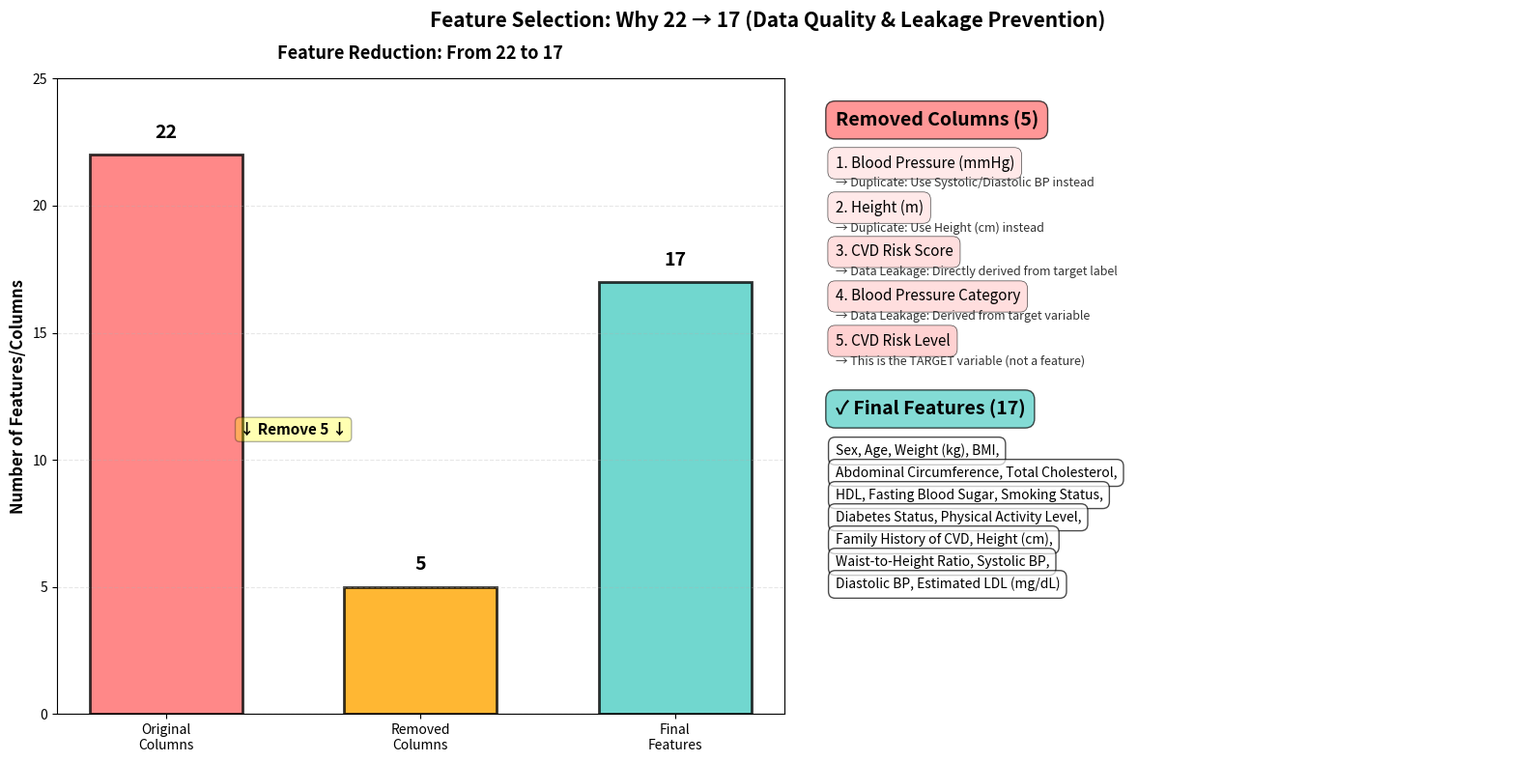

The matplotlib source for this figure: (Note: this script raises an exception after producing the figure.)
import pandas as pd
import matplotlib.pyplot as plt
import seaborn as sns

# Create visualization explaining feature reduction from 22 to 17

fig, (ax1, ax2) = plt.subplots(1, 2, figsize=(16, 8))

# ==================== LEFT: FEATURE ELIMINATION ====================
categories = ['Original\nColumns', 'Removed\nColumns', 'Final\nFeatures']
counts = [22, 5, 17]
colors_bars = ['#FF6B6B', '#FFA500', '#4ECDC4']

bars = ax1.bar(categories, counts, color=colors_bars, edgecolor='black', linewidth=2, alpha=0.8, width=0.6)
ax1.set_ylabel('Number of Features/Columns', fontsize=12, fontweight='bold')
ax1.set_title('Feature Reduction: From 22 to 17', fontsize=13, fontweight='bold', pad=15)
ax1.set_ylim(0, 25)

# Add value labels on bars
for bar, count in zip(bars, counts):
    height = bar.get_height()
    ax1.text(bar.get_x() + bar.get_width()/2., height + 0.5,
             f'{int(count)}', ha='center', va='bottom', fontsize=14, fontweight='bold')

# Add reduction text
ax1.text(0.5, 11, '↓ Remove 5 ↓', ha='center', fontsize=11, fontweight='bold',
         bbox=dict(boxstyle='round', facecolor='yellow', alpha=0.3))

ax1.grid(axis='y', alpha=0.3, linestyle='--')

# ==================== RIGHT: REMOVED COLUMNS & REASONS ====================
ax2.axis('off')

removed_info = [
    ("Removed Columns (5)", None, '#FF6B6B', 14, 'bold'),
    ("", None, 'white', 11, 'normal'),
    ("1. Blood Pressure (mmHg)", "→ Duplicate: Use Systolic/Diastolic BP instead", '#FFE0E0', 11, 'normal'),
    ("2. Height (m)", "→ Duplicate: Use Height (cm) instead", '#FFE0E0', 11, 'normal'),
    ("3. CVD Risk Score", "→ Data Leakage: Directly derived from target label", '#FFD0D0', 11, 'normal'),
    ("4. Blood Pressure Category", "→ Data Leakage: Derived from target variable", '#FFD0D0', 11, 'normal'),
    ("5. CVD Risk Level", "→ This is the TARGET variable (not a feature)", '#FFC0C0', 11, 'normal'),
    ("", None, 'white', 11, 'normal'),
    ("✓ Final Features (17)", None, '#4ECDC4', 14, 'bold'),
    ("", None, 'white', 11, 'normal'),
    ("Sex, Age, Weight (kg), BMI,", None, 'white', 10, 'normal'),
    ("Abdominal Circumference, Total Cholesterol,", None, 'white', 10, 'normal'),
    ("HDL, Fasting Blood Sugar, Smoking Status,", None, 'white', 10, 'normal'),
    ("Diabetes Status, Physical Activity Level,", None, 'white', 10, 'normal'),
    ("Family History of CVD, Height (cm),", None, 'white', 10, 'normal'),
    ("Waist-to-Height Ratio, Systolic BP,", None, 'white', 10, 'normal'),
    ("Diastolic BP, Estimated LDL (mg/dL)", None, 'white', 10, 'normal'),
]

y_position = 0.95
for i, item in enumerate(removed_info):
    text, detail, bg_color, font_size, font_weight = item
    
    if detail:
        # Main text with detail
        ax2.text(0.05, y_position, text, fontsize=font_size, fontweight=font_weight,
                transform=ax2.transAxes, va='top',
                bbox=dict(boxstyle='round', facecolor=bg_color, alpha=0.7, pad=0.5, edgecolor='black', linewidth=0.5))
        ax2.text(0.05, y_position - 0.035, detail, fontsize=9, style='italic',
                transform=ax2.transAxes, va='top', color='#333333')
        y_position -= 0.07
    else:
        # Just text or spacing
        if text:
            ax2.text(0.05, y_position, text, fontsize=font_size, fontweight=font_weight,
                    transform=ax2.transAxes, va='top',
                    bbox=dict(boxstyle='round', facecolor=bg_color, alpha=0.7, pad=0.5, edgecolor='black', linewidth=1))
        y_position -= 0.035

plt.suptitle('Feature Selection: Why 22 → 17 (Data Quality & Leakage Prevention)', 
             fontsize=15, fontweight='bold', y=0.98)

plt.tight_layout()
plt.savefig("outputs/Feature_Reduction_Explanation_22to17.png", dpi=300, bbox_inches='tight')
print("✓ Saved: outputs/Feature_Reduction_Explanation_22to17.png")
plt.close()

# ==================== SUMMARY REPORT ====================
print("\n" + "="*90)
print("FEATURE REDUCTION ANALYSIS: 22 COLUMNS → 17 USABLE FEATURES")
print("="*90)

print("\n📊 ORIGINAL DATASET: 22 Columns")
print("-" * 90)
original_cols = [
    "Sex", "Age", "Weight (kg)", "BMI", "Abdominal Circumference (cm)",
    "Total Cholesterol (mg/dL)", "HDL (mg/dL)", "Fasting Blood Sugar (mg/dL)",
    "Smoking Status", "Diabetes Status", "Physical Activity Level",
    "Family History of CVD", "Height (cm)", "Waist-to-Height Ratio",
    "Blood Pressure (mmHg)", "Height (m)", "Systolic BP", "Diastolic BP",
    "Estimated LDL (mg/dL)", "CVD Risk Score", "Blood Pressure Category",
    "CVD Risk Level"
]
print(f"Total: {len(original_cols)} columns")
for i, col in enumerate(original_cols, 1):
    print(f"  {i:2d}. {col}")

print("\n🗑️  REMOVED COLUMNS: 5 Reasons for Exclusion")
print("-" * 90)

removed_details = {
    "Duplicates (2 columns)": [
        ("Blood Pressure (mmHg)", "Redundant with Systolic BP & Diastolic BP"),
        ("Height (m)", "Redundant with Height (cm) - same information, different unit"),
    ],
    "Data Leakage (2 columns)": [
        ("CVD Risk Score", "Directly derived from CVD Risk Level → LEAKAGE"),
        ("Blood Pressure Category", "Derived from blood pressure values & target → LEAKAGE"),
    ],
    "Target Variable (1 column)": [
        ("CVD Risk Level", "This is the Y-label, not a feature (X)"),
    ]
}

for category, cols in removed_details.items():
    print(f"\n  {category}:")
    for col_name, reason in cols:
        print(f"    • {col_name:<30} → {reason}")

print("\n✅ FINAL FEATURES: 17 Usable Predictors")
print("-" * 90)
final_features = [
    "Sex", "Age", "Weight (kg)", "BMI", "Abdominal Circumference (cm)",
    "Total Cholesterol (mg/dL)", "HDL (mg/dL)", "Fasting Blood Sugar (mg/dL)",
    "Smoking Status", "Diabetes Status", "Physical Activity Level",
    "Family History of CVD", "Height (cm)", "Waist-to-Height Ratio",
    "Systolic BP", "Diastolic BP", "Estimated LDL (mg/dL)"
]
print(f"Total: {len(final_features)} features")
for i, col in enumerate(final_features, 1):
    print(f"  {i:2d}. {col}")

print("\n📌 KEY REASONS FOR REDUCTION:")
print("-" * 90)
print("""
1️⃣  DATA LEAKAGE PREVENTION (Most Critical)
   • CVD Risk Score and Blood Pressure Category are DERIVED from the target variable
   • Including them would give models unfair advantage → unrealistic performance metrics
   • In production, these values won't be available at prediction time

2️⃣  FEATURE REDUNDANCY (Avoiding Multicollinearity)
   • Blood Pressure (mmHg): Duplicate of Systolic BP & Diastolic BP
   • Height (m): Duplicate of Height (cm) in different units
   • Keeping duplicates increases model complexity without new information

3️⃣  TARGET VARIABLE SEPARATION
   • CVD Risk Level is the prediction TARGET, not a feature
   • Models learn to predict HIGH vs NON-HIGH based on independent variables

✓ RESULT: 17 independent, non-leakage, non-redundant features for robust model training
""")

print("="*90)
